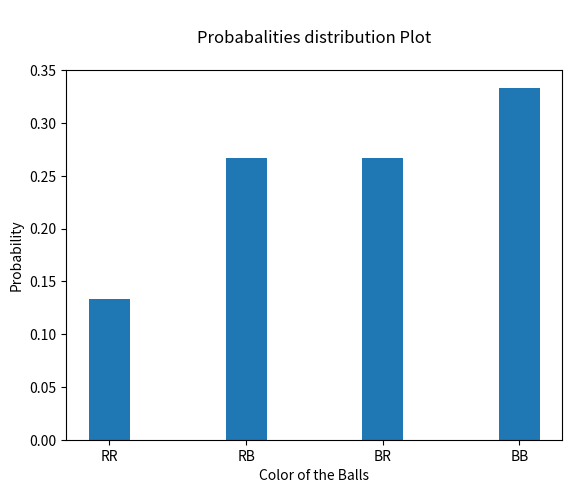

Reproduce this figure in Python.

# coding: utf-8

# In[15]:


import pandas as pd
import numpy as np
import scipy as sci
import matplotlib.pyplot as plt
import math 
from scipy.stats import binom


# In[16]:


# Define the variable 
num_of_question = 20

# probability of wrong answer of a single question
prob_wrong_answer = 3/4  # as one of the 4 question is right
print('Probality of wrong answer of a single question:\t', prob_wrong_answer)

print('\nProbability of 5 wrong answers')
print('----------------------------')
print('\nSolution -1 - Mathemetical Model')
print('\t Using Formula: 20C5 * power((1-prob_wrong_answer),15) * power(prob_wrong_answer, 5)')

p_five_wrong_answer = (math.factorial(20)/(math.factorial(15)*math.factorial(5)))                       * math.pow((1-prob_wrong_answer),15) * math.pow(prob_wrong_answer,5)
print('\nProbability of 5 wrong answers',p_five_wrong_answer)

print('\nSolution -2 - Using scipy - probability mass function')
print('\t Using Formula: binom.pmf(5,total_num_of_question,p_wrong_answer)')

p_five_wrong_answer=binom.pmf(5,num_of_question,prob_wrong_answer)
print('\nProbability of 5 wrong answers',p_five_wrong_answer)


# In[17]:


# Define the variable 
num_of_roll = 50

# probability of getting D in single roll 
prob_D = 1/5  # as in a roll, D has equal chance among A to E
print('Probability of getting D in single roll:\t', prob_D)

print('\nProbability of getting D exactly 5 times')
print('--------------------------------------')
print('\nSolution -1 - Mathemetical Model')
print('\t Using Formula: 50C5 * power((1-prob_D),45) * power(prob_D, 5)')

p_five_D = (math.factorial(50)/(math.factorial(45)*math.factorial(5)))                       * math.pow((1-prob_D),45) * math.pow(prob_D,5)
print('\nProbability of getting D exactly 5 times',p_five_D)

print('\nSolution -2 - Using scipy - probability mass function')
print('\t Using Formula: binom.pmf(5,total_num_of_roll,p_D)')

p_five_D=binom.pmf(5,num_of_roll,prob_D)
print('\nProbability of 5 wrong answers',p_five_D)


# In[18]:


# Define the variable 
num_of_balls = 10
num_of_red_balls = 4
num_of_black_balls = 6

# Two balls are drawn at random in succession without replacement
# If Red ball is denoted by R and Balck ball is denoted by B then
# Possible outcome - RR, RB, BR, BB
# probability of 1st ball red = 4/10
# probability of 2nd ball red = 3/9 [when first ball is red]
# probability of 2nd ball red = 4/9 [when first ball is black]
# probability of 1st ball black = 6/10
# probability of 2nd ball black = 5/9 [when first ball is black]
# probability of 2nd ball black = 6/9 [when first ball is red]

probability_RR = (4/10) * (3/9)
probability_RB = (4/10) * (6/9)
probability_BR = (6/10) * (4/9)
probability_BB = (6/10) * (5/9)

# Create a DF with the Probability distribution and random variable

lst_color=['RR','RB','BR','BB']

df_probability=pd.DataFrame({'Color':lst_color,
                            'Probability':[probability_RR,probability_RB,probability_BR,probability_BB]})
print(df_probability)

# Plot the Probabalitis distributions
plt.bar(df_probability.Color,df_probability.Probability,width=.3)
plt.xlabel('Color of the Balls')
plt.xticks(lst_color)
plt.ylabel('Probability')
plt.title('\nProbabalities distribution Plot\n')
plt.show()

